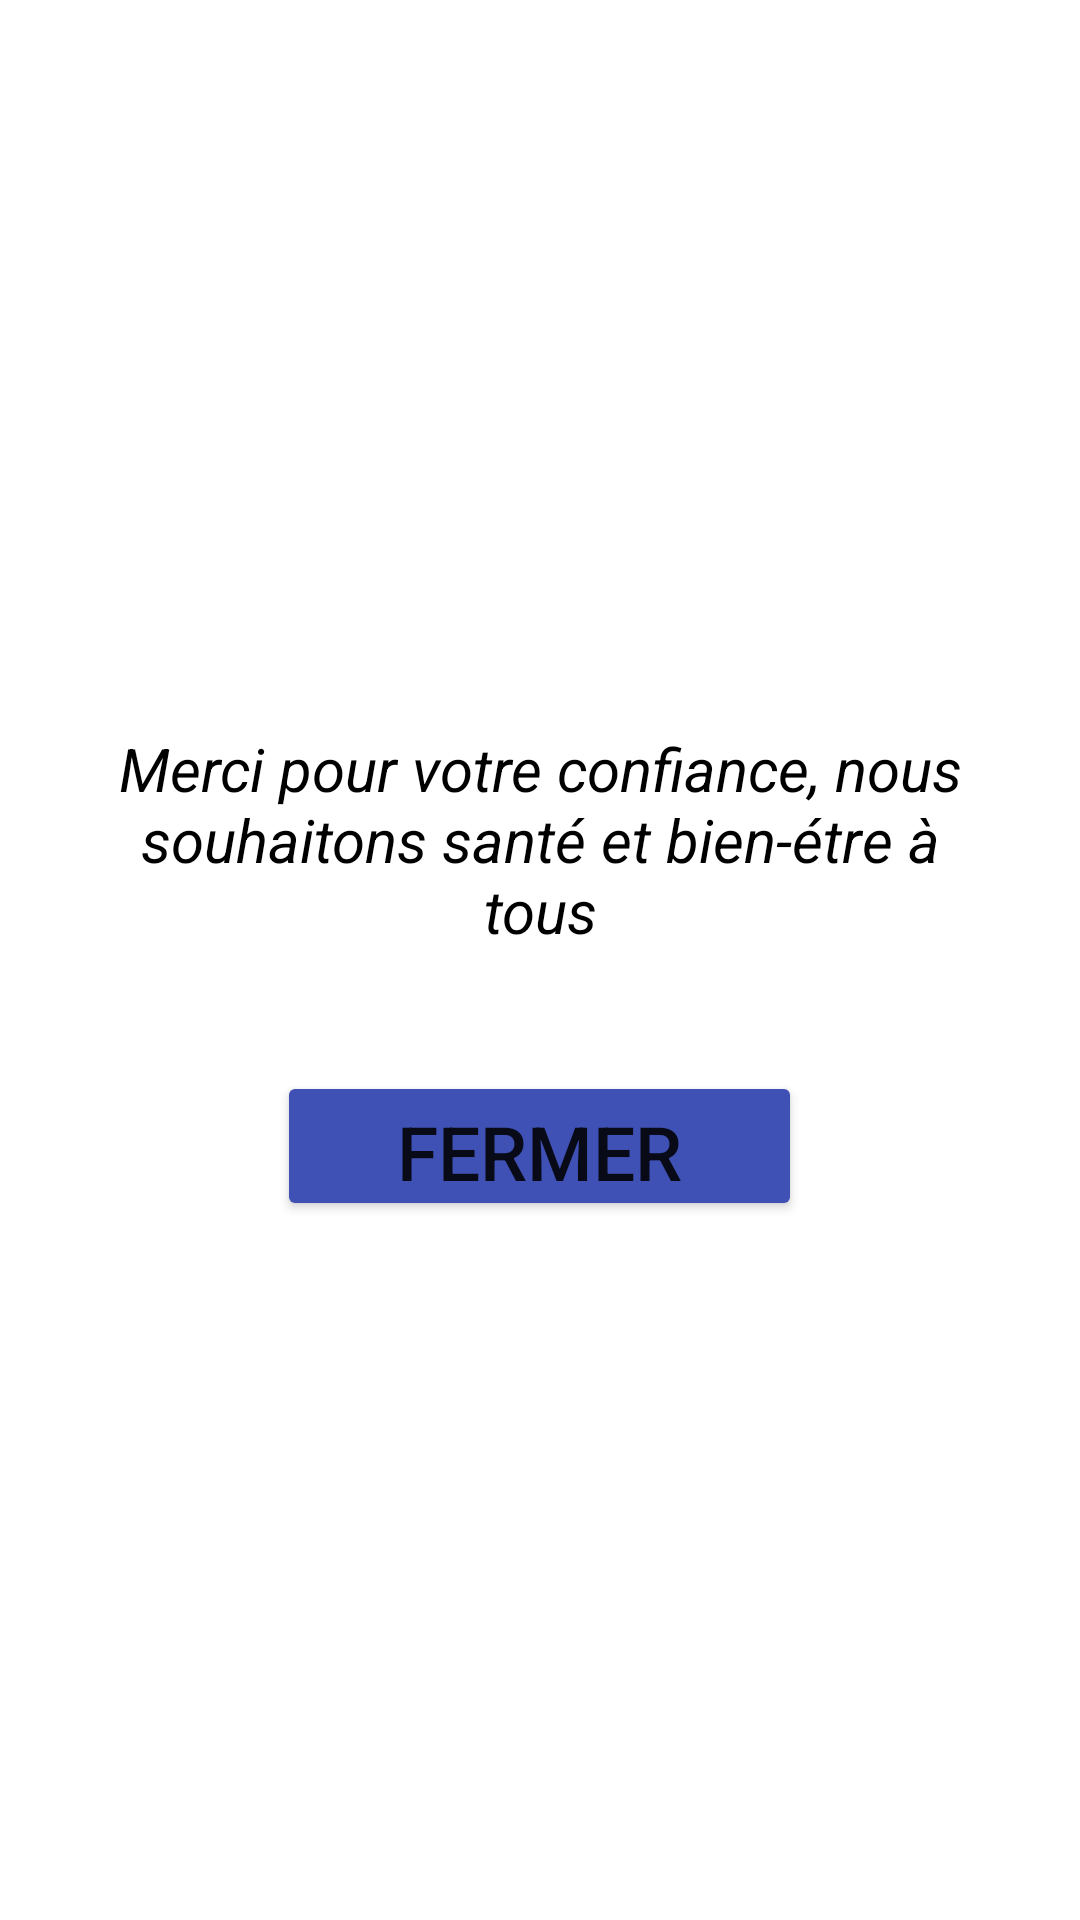

Reconstruct the res/layout file that produces this screen, plus the resources it refers to.
<!-- AndroidManifest.xml: application theme Theme.CoronaVirus -->
<!-- res/layout/activity_fin.xml -->
<?xml version="1.0" encoding="utf-8"?>
<androidx.constraintlayout.widget.ConstraintLayout xmlns:android="http://schemas.android.com/apk/res/android"
    xmlns:app="http://schemas.android.com/apk/res-auto"
    xmlns:tools="http://schemas.android.com/tools"
    android:layout_width="match_parent"
    android:layout_height="match_parent"
    tools:context=".fin">
    <LinearLayout xmlns:app="http://schemas.android.com/apk/res-auto"
        tools:context=".MainActivity"
        android:orientation="vertical"
        android:layout_margin="10dp"
        android:gravity="center"
        android:layout_height="match_parent"
        android:layout_width="match_parent"
        xmlns:tools="http://schemas.android.com/tools"
        xmlns:android="http://schemas.android.com/apk/res/android">

    <ImageView
        android:id="@+id/imageView7"
        android:layout_width="match_parent"
        android:layout_height="wrap_content"

        android:src="@drawable/stopcovid" />
        <TextView
            android:id="@+id/textView4"
            android:layout_width="match_parent"
            android:layout_height="wrap_content"
            android:textSize="20dp"
            android:layout_margin="25dp"
            android:layout_gravity="center_horizontal"
            android:gravity="center_horizontal"
            android:text="@string/fin"
            android:textColor="@color/black"
            android:textStyle="italic"
            tools:layout_editor_absoluteX="154dp"
            tools:layout_editor_absoluteY="264dp" />
        <Button
            android:id="@+id/button"
            android:layout_width="175dp"
            android:layout_height="50dp"
            android:layout_gravity="center_horizontal"
            android:layout_margin="15dp"
            android:text="@string/fermer"
            android:textSize="25dp"
            app:backgroundTint="#3F51B5"
            tools:layout_editor_absoluteX="122dp"
            tools:layout_editor_absoluteY="610dp" />
    </LinearLayout>
</androidx.constraintlayout.widget.ConstraintLayout>
<!-- resources referenced by this layout -->
<resources>
  <string name="fermer">Fermer</string>
  <string name="fin">Merci pour votre confiance, nous souhaitons santé et bien-étre à tous</string>
  <style name="Theme.CoronaVirus" parent="Theme.MaterialComponents.DayNight.DarkActionBar">
          
          <item name="colorPrimary">@color/purple_500</item>
          <item name="colorPrimaryVariant">@color/purple_700</item>
          <item name="colorOnPrimary">@color/white</item>
          
          <item name="colorSecondary">@color/teal_200</item>
          <item name="colorSecondaryVariant">@color/teal_700</item>
          <item name="colorOnSecondary">@color/black</item>
          
          <item name="android:statusBarColor" tools:targetApi="l">?attr/colorPrimaryVariant</item>
          
      </style>
  <!-- not gathered from this repository: default colours our renderer supplied (Android Studio template values) -->
  <color name="purple_500">#FF6200EE</color>
  <color name="purple_700">#FF3700B3</color>
  <color name="teal_200">#FF03DAC5</color>
  <color name="teal_700">#FF018786</color>
  <color name="black">#FF000000</color>
  <color name="white">#FFFFFFFF</color>
</resources>
